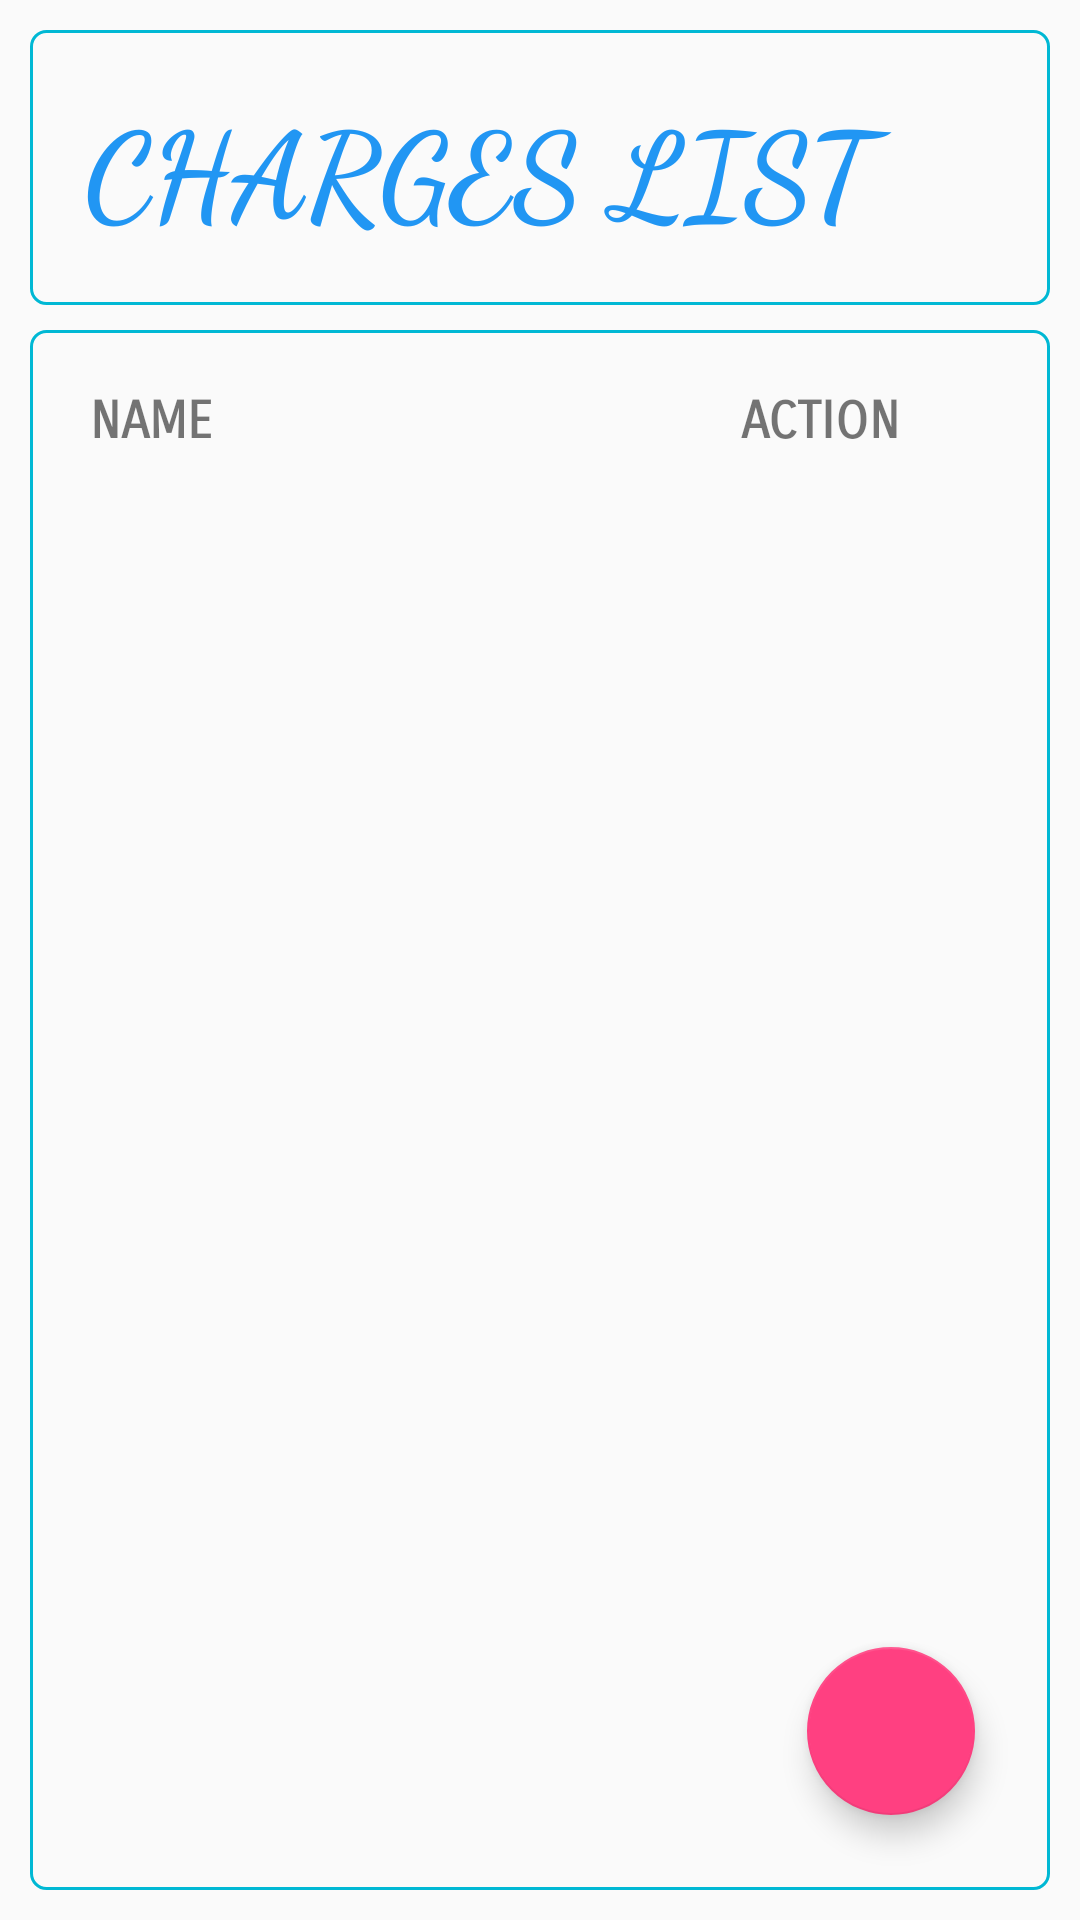

Here is an Android app screen rendered from its layout file. Give the layout XML and the strings, colors and styles it references.
<!-- AndroidManifest.xml: application theme AppTheme -->
<!-- res/layout/fragment_charge_list.xml -->
<FrameLayout xmlns:android="http://schemas.android.com/apk/res/android"
    xmlns:tools="http://schemas.android.com/tools"
    android:layout_width="match_parent"
    android:layout_height="match_parent"
    android:padding="10dp"
    xmlns:app="http://schemas.android.com/apk/res-auto"
    tools:context="org.atctech.sms_accountant.fragment.ChargeListFragment">


        <android.support.design.widget.FloatingActionButton
            android:id="@+id/chargeListAddButton"
            android:layout_width="wrap_content"
            android:layout_height="wrap_content"
            android:layout_gravity="bottom|end"
            android:layout_marginRight="25dp"
            android:layout_marginBottom="25dp"
            app:fabSize="normal"
            android:src="@drawable/ic_add_black_24dp"/>


    <TextView
        android:padding="18dp"
        android:background="@drawable/round_corner_border_color"
        android:fontFamily="cursive"
        android:layout_width="match_parent"
        android:layout_height="wrap_content"
        android:text="Charges List"
        android:textAllCaps="true"
        android:textStyle="bold"
        android:textSize="40sp"
        android:textColor="#2196F3"
        android:layout_gravity="center_horizontal"/>


    <LinearLayout
        android:layout_marginTop="100dp"
        android:background="@drawable/round_corner_border_color"
        android:layout_width="match_parent"
        android:layout_height="match_parent"
        android:padding="20dp"
        android:orientation="vertical">

        <LinearLayout
            android:layout_width="wrap_content"
            android:layout_height="wrap_content"
            android:orientation="horizontal">


            <TextView
                android:layout_width="wrap_content"
                android:layout_height="wrap_content"
                android:text="Name"
                android:textSize="17sp"
                android:textStyle="bold"
                android:textAlignment="center"
                android:textAllCaps="true"
                android:fontFamily="sans-serif-smallcaps"/>

            <RelativeLayout
                android:layout_width="wrap_content"
                android:layout_height="wrap_content">

                <TextView
                    android:layout_marginRight="30dp"
                    android:layout_alignParentRight="true"
                    android:layout_width="wrap_content"
                    android:layout_height="wrap_content"
                    android:text="Action"
                    android:textSize="17sp"
                    android:textStyle="bold"
                    android:textAlignment="center"
                    android:textAllCaps="true"
                    android:fontFamily="sans-serif-smallcaps"/>

            </RelativeLayout>

        </LinearLayout>
        <TextView
            android:layout_width="match_parent"
            android:layout_height="wrap_content"
            android:background="@drawable/line_splash"/>

        <LinearLayout
            android:layout_width="match_parent"
            android:layout_height="match_parent"
            android:orientation="vertical">


            <android.support.v7.widget.RecyclerView
                android:id="@+id/chargelistRecyclerView"
                android:layout_width="match_parent"
                android:layout_height="match_parent"/>


        </LinearLayout>

    </LinearLayout>

</FrameLayout>
<!-- resources referenced by this layout -->
<resources>
  <!-- drawable round_corner_border_color (drawable) -->
  <?xml version="1.0" encoding="utf-8"?>
  <shape xmlns:android="http://schemas.android.com/apk/res/android">
      <solid android:color="@android:color/transparent" />
      <corners android:radius="5dp" />
      <stroke
          android:width="1dp"
          android:color="#00B8D4" />
  </shape>
  <style name="AppTheme" parent="Theme.AppCompat.Light.NoActionBar">
          
          <item name="colorPrimary">@color/colorPrimary</item>
          <item name="colorPrimaryDark">@color/colorPrimaryDark</item>
          <item name="colorAccent">@color/colorAccent</item>
      </style>
  <color name="colorPrimary">#3F51B5</color>
  <color name="colorPrimaryDark">#303F9F</color>
  <color name="colorAccent">#FF4081</color>
</resources>
